Run: headless pygame with SDL's dummy video driver; simulated clock (each Clock.tick advances the game by its frame time, no real sleeping); random seed 0; keys injected as events and as key.get_pressed() state; no mouse input.
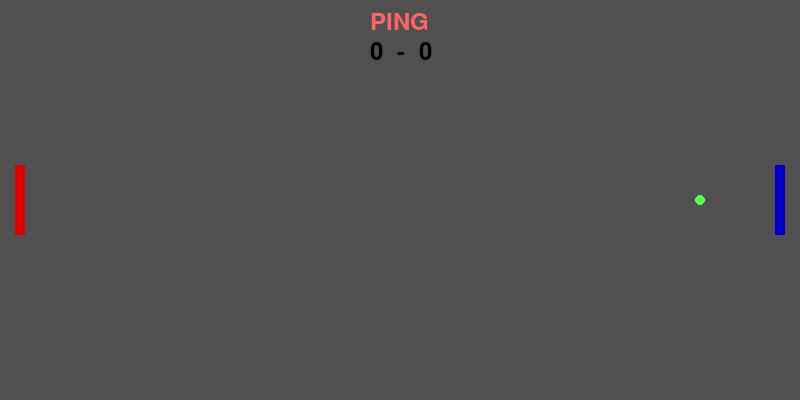
Frame 1 of 4 · flips 1–60 · no input
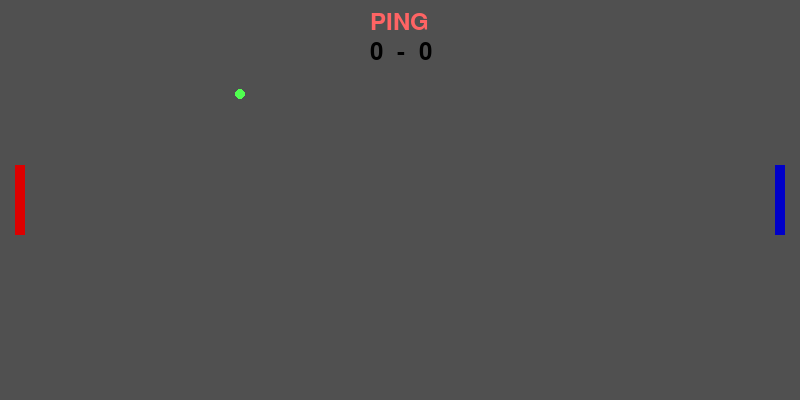
Frame 2 of 4 · flips 61–180 · tapped SPACE, RETURN · held RIGHT (→), D
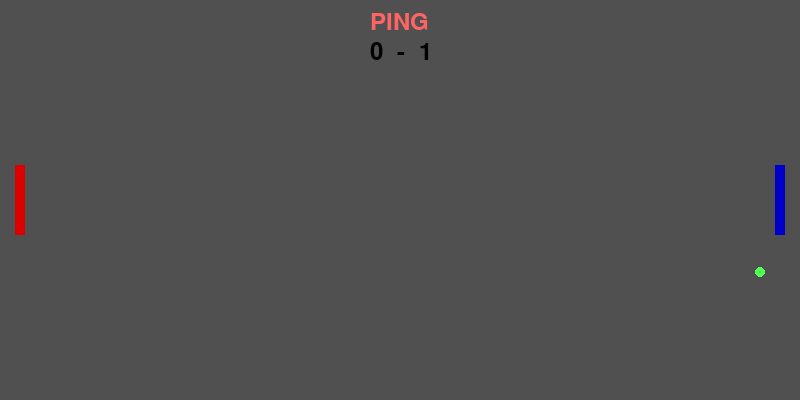
Frame 3 of 4 · flips 181–300 · held DOWN (↓), S
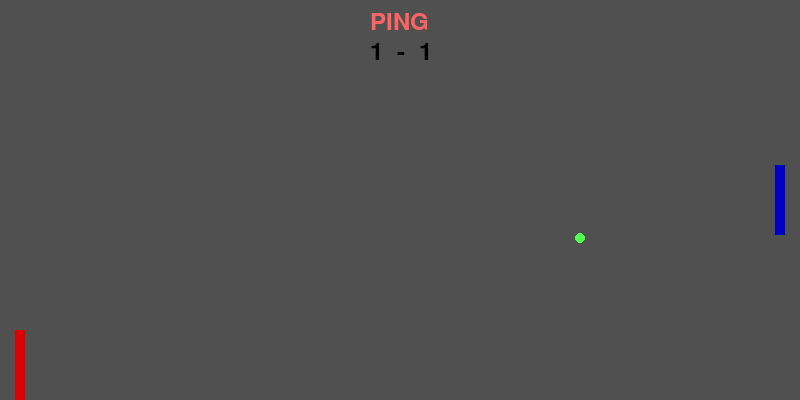
Frame 4 of 4 · flips 301–420 · held LEFT (←), A, UP (↑), W

The pygame program that drew these frames:

import pygame
import random
import time

class paddle:

	def __init__(self, position, length, color):
		self.position = position
		self.length = length
		self.color = color

	def move(self, amount):
		self.position[1] += amount
		if self.position[1] + self.length / 2 > 400:
			self.position[1] = 400 - self.length / 2
		elif self.position[1] - self.length / 2 < 0:
			self.position[1] = self.length / 2

	def draw(self, screen):
		pygame.draw.rect(screen, self.color, (self.position[0] - 5,
			self.position[1] - self.length / 2, 10, self.length))

class ball:

	def __init__(self, diameter, color):
		self.position = [size[0] / 2, size[1] / 2]
		self.diameter = diameter
		self.color = color
		self.speed = [float(random.choice((-5, 5))), float(random.randint(-1, 1))]
	
	def update(self):
		self.position[0] += int(self.speed[0])
		self.position[1] += int(self.speed[1])
		self.edgeCollide()
		
	def paddleCollide(self, paddle):
		global size
		if (self.position[1] > paddle.position[1] - paddle.length / 2
		and self.position[1] < paddle.position[1] + paddle.length / 2):
			if paddle.position[0] > size[0] / 2: # right paddle
				if self.position[0] >= paddle.position[0] - 10:
					self.speed[0] *= -1.1
					self.speed[1] += random.choice((-1, 1))
				
			elif paddle.position[0] < size[0] / 2: # left paddle
				if self.position[0] <= paddle.position[0] + 10:
					self.speed[0] *= -1.1
					self.speed[1] += random.choice((-1, 1))

	def edgeCollide(self):
		global leftScore
		global rightScore
		global size
		if self.position[1] >= size[1] or self.position[1] <= 0:
			self.speed[1] *= -1
		if self.position[0] >= size[0]:
			leftScore += 1
			self.reset()
		elif self.position[0] <= 0:
			rightScore += 1
			self.reset()

	def reset(self):
		global size
		self.position = [size[0] / 2, size[1] / 2]
		self.speed = [float(random.choice((-5, 5))), float(random.randint(-1, 1))]
		
	def draw(self, screen):
		pygame.draw.circle(screen, self.color, self.position, self.diameter / 2)

leftScore = 0
rightScore = 0
size = (800, 400)

pygame.init()
screen = pygame.display.set_mode(size)
font = pygame.font.Font(None, 36)
label = font.render("PING", 1, (255, 100, 100))

leftPaddle = paddle([20, 200], 70, (220, 0, 0))
rightPaddle = paddle([780, 200], 70, (0, 0, 200))
ball = ball(10, (80, 255, 80))

while 1:
	for event in pygame.event.get():
		if event.type == pygame.QUIT:
			quit()

	keys = pygame.key.get_pressed()
	if keys[pygame.K_q]:
		leftPaddle.move(-5)
	elif keys[pygame.K_a]:
		leftPaddle.move(5)
	
	if keys[pygame.K_o]:
		rightPaddle.move(-5)
	elif keys[pygame.K_l]:
		rightPaddle.move(5)

	ball.paddleCollide(leftPaddle)
	ball.paddleCollide(rightPaddle)
	ball.update()
	scoreboard = font.render(str(leftScore) + "  -  " + str(rightScore), 1, (0, 0, 0))

	screen.fill((80, 80, 80))
	screen.blit(label, (370, 10))
	screen.blit(scoreboard, (370, 40))
	leftPaddle.draw(screen)
	rightPaddle.draw(screen)
	ball.draw(screen)
	pygame.display.update()
	pygame.time.wait(10)
